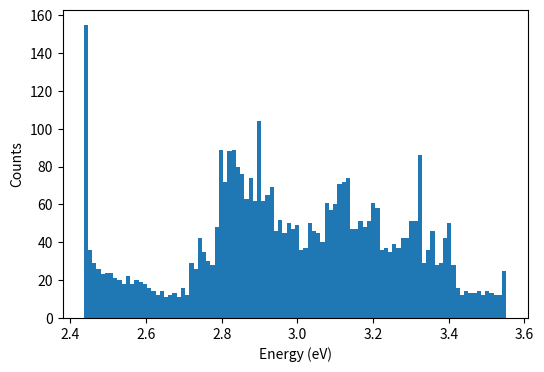
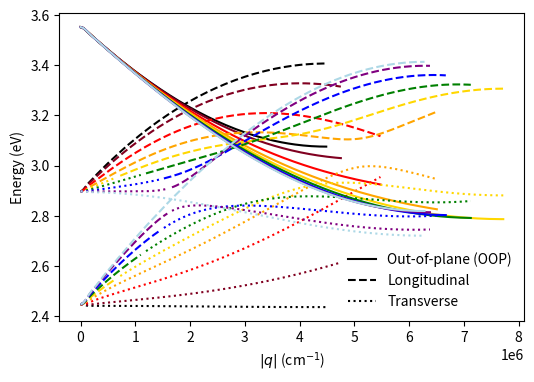

Write the Python code that produced these figures, in order.
import numpy as np
import matplotlib.pyplot as plt
from scipy.linalg import eigh
from scipy.interpolate import interp1d


hbar = 6.582119569e-16
c = 3e10

########## User Inputs ##########

# Physical constants
esq             = (4.8e-10)**2         # e² in statcoulombs²
m_eff           = 1e-31                # Effective mass [g]
d               = 10e-7                # Lattice spacing [cm]

# Lattice settings
bravais_lattice = 'Square'            # Options: 'Square', 'Hexagonal'

# Brillouin zone path
N = 150                              # Number of steps in BZ
path_string     = 'Custom'              # High-symmetry path, e.g. 'XGMX', 'MGKM', 'Custom'

#################################

if bravais_lattice == 'Square':
    a1 = d * np.array([0.5, 0, 0])
    a2 = d * np.array([0, 0.7, 0])
elif bravais_lattice == 'Hexagonal':
    a1 = d * np.array([1, 0, 0])
    a2 = d * np.array([0.5, np.sqrt(3)/2, 0])
else:
    raise ValueError(f'Unknown bravais_lattice: {bravais_lattice}')

a3=np.cross(a1,a2)


volume = np.dot(a1, np.cross(a2, a3))
b1 = 2 * np.pi * np.cross(a2, a3) / volume
b2 = 2 * np.pi * np.cross(a3, a1) / volume



if bravais_lattice == 'Square':
    high_sym_pts = {
        'G': np.array([0.0, 0.0, 0.0]),
        'X': 0.5 * b2,
        'X2':0.5*b1,
        'M': 0.5 * b1 + 0.5 * b2,
    }
elif bravais_lattice == 'Hexagonal':
    high_sym_pts = {
        'G': np.array([0.0, 0.0, 0.0]),
        'M': 0.5 * b1 + 0.5 * b2,
        'K': (1/3) * b1 + (2/3) * b2,
    }

invalid_pts=[pt for pt in path_string if pt not in high_sym_pts]
if invalid_pts and path_string != 'Custom':
    raise ValueError(f"Invalid point(s) in path_string for {bravais_lattice}: {invalid_pts}")

if path_string != 'Custom':
    k_path = []

    for i in range(len(path_string) - 1):
        start = high_sym_pts[path_string[i]]
        end = high_sym_pts[path_string[i + 1]]
        segment = np.linspace(start, end, N, endpoint=False)
        k_path.append(segment)

    # Append the final point
    k_path.append(np.array([high_sym_pts[path_string[-1]]]))

    # Stack into one array
    k_path=np.vstack(k_path)

if path_string == 'Custom':
    k_path=[]
    n_rays=5  # rays from Γ → X to M (includes M)

    # Generate edge points
    vertical_edge=np.linspace(high_sym_pts['X'],high_sym_pts["M"],n_rays)
    horizontal_edge=np.linspace(high_sym_pts['M'],high_sym_pts["X2"],n_rays)[1:]
    # [1:] skips M to avoid duplication

    # Rays to vertical edge (X → M)
    for end in vertical_edge:
        segment=np.linspace(high_sym_pts['G'],end,N,endpoint=True)
        k_path.append(segment)

    # Rays to horizontal edge (M → X2, excluding duplicate M)
    for end in horizontal_edge:
        segment=np.linspace(high_sym_pts['G'],end,N,endpoint=True)
        k_path.append(segment)

    k_path=np.vstack(k_path)  # Shape (9*N, 3)
    print(f"{k_path.shape[0]//N} rays generated")  # Should print 9
    q_magnitudes=np.linalg.norm(k_path,axis=1)

# Eigenvalue storage
eigeVs = []
eigvecs = []

# Lattice sum cutoff
N_max = 50
r0 = np.zeros(3)

# Diagonal matrix A2 and mass matrix B
w0x = 3 / hbar
w0y = 3 / hbar
w0z = 3 / hbar
A2 = (m_eff / esq) * np.diag([w0x**2, w0y**2, w0z**2])
B = (m_eff / esq) * np.eye(3)

# Precompute lattice vectors
n_vals = np.arange(-N_max, N_max + 1)
m_vals = np.arange(-N_max, N_max + 1)
n_grid, m_grid = np.meshgrid(n_vals, m_vals, indexing='ij')
mask = ~(np.logical_and(n_grid == 0, m_grid == 0))
n_flat = n_grid[mask]
m_flat = m_grid[mask]
r_vecs = np.outer(n_flat, a1) + np.outer(m_flat, a2)  # shape (M, 3)
M_rnm = r_vecs.shape[0]

# Fully vectorized G0 function (returns shape (M, 3, 3), complex)
def G0_batch(r_vecs):
    r_norms = np.linalg.norm(r_vecs, axis=1)  # shape (M,)
    r_hat = r_vecs / r_norms[:, np.newaxis]   # shape (M, 3)
    outer = np.einsum('ni,nj->nij', r_hat, r_hat)  # shape (M, 3, 3)
    G_real = -(3 * outer - np.eye(3)) / (4 * np.pi * r_norms[:, np.newaxis, np.newaxis]**3)
    return G_real.astype(np.complex128)

# Precompute Green's tensor (real part, independent of K)
G_static = G0_batch(r_vecs)  # shape (M, 3, 3), complex

# Loop over k-points
for K in k_path:
    phase = np.exp(1j * (r_vecs @ K))        # shape (M,), complex
    G_array = G_static * phase[:, np.newaxis, np.newaxis]  # shape (M, 3, 3), complex
    S = np.sum(G_array, axis=0)                 # shape (3, 3), complex
    A = A2 + S
    eigenvalues, eigenvectors = eigh(A, B)
    eigeVs.append(np.real(np.sqrt(eigenvalues)) * hbar)
    eigvecs.append(eigenvectors)


plt.figure(figsize=(6, 4))
flat = np.array(eigeVs).ravel()
plt.hist(flat, bins=100)
plt.xlabel('Energy (eV)')
plt.ylabel('Counts')
plt.show()
q_segments = np.array_split(q_magnitudes, n_rays * 2 - 1)
k_path_segments = np.array_split(k_path, n_rays * 2 - 1)
eig_segments = np.array_split(eigeVs, n_rays * 2 - 1)
eigvec_segments = np.array_split(eigvecs, n_rays * 2 - 1)

plt.figure(figsize=(6, 4))
colors = [
    'black', '#800020', 'red', 'orange', 'gold',
    'green', 'blue', 'purple', 'lightblue'
]

for i, (q_seg, eig_seg, eigvec_seg, k_path_seg) in enumerate(
    zip(q_segments, eig_segments, eigvec_segments, k_path_segments)
):
    color = colors[i % len(colors)]  # cycle colors
    qz_norm = np.array([0.0, 0.0, 1.0], dtype=float)  # out-of-plane direction


    if np.linalg.norm(k_path_seg[i])>1e-12:
        k_vec=k_path_seg[i]/np.linalg.norm(k_path_seg[i])
    else:
        k_vec=k_path_seg[-1]/np.linalg.norm(k_path_seg[-1])
    k_norm=np.array([k_vec[0],k_vec[1],0.0],dtype=float)
    t_norm=np.cross(qz_norm,k_norm)

    # Arrays to collect classified modes
    oop_vals = []   # out-of-plane
    long_vals = []  # longitudinal
    trans_vals = [] # transverse

    # Loop over all k-points in this segment
    for k_idx, (q_val, eigvals, eigvecs_k) in enumerate(zip(q_seg, eig_seg, eigvec_seg)):
        for j, eigval in enumerate(eigvals):
            vec = eigvecs_k[:, j]

            proj_qz = np.abs(np.dot(vec, qz_norm))
            proj_k  = np.abs(np.dot(vec, k_norm))
            proj_t  = np.abs(np.dot(vec, t_norm))

            print(proj_k,proj_t)

            if proj_qz >= proj_k and proj_qz >= proj_t:
                print(proj_qz)
                oop_vals.append((q_val, eigval))
            elif proj_t > proj_qz and proj_t >= proj_k:
                trans_vals.append((q_val,eigval))
            else:
                long_vals.append((q_val,eigval))
        print()
    # Convert to arrays for plotting
    oop_vals   = np.array(oop_vals)
    long_vals  = np.array(long_vals)
    trans_vals = np.array(trans_vals)


    def break_discontinuities(vals,threshold=0.05):
        """
        Insert np.nan where energy jumps exceed threshold.
        vals: array of shape (N, 2) [q, energy]
        threshold: maximum allowed jump in energy
        """
        vals=np.array(vals)
        diffs=np.abs(np.diff(vals[:,1]))
        vals_clean=vals.copy()
        vals_clean[1:][diffs>threshold,1]=np.nan
        return vals_clean

    oop_clean=break_discontinuities(oop_vals)
    long_clean=break_discontinuities(long_vals)
    trans_clean=break_discontinuities(trans_vals)

    # Plot
    plt.plot(oop_clean[:,0],oop_clean[:,1],color=color,linestyle='solid')
    plt.plot(long_clean[:,0],long_clean[:,1],color=color,linestyle='dashed')
    plt.plot(trans_clean[:,0],trans_clean[:,1],color=color,linestyle='dotted')

plt.plot([], [], color='black', linestyle='solid',  label='Out-of-plane (OOP)')
plt.plot([], [], color='black', linestyle='dashed', label='Longitudinal')
plt.plot([], [], color='black', linestyle='dotted', label='Transverse')
plt.xlabel(r'$|q|$ (cm$^{-1}$)')
plt.ylabel('Energy (eV)')
plt.legend(loc='best', frameon=False)
plt.show()



